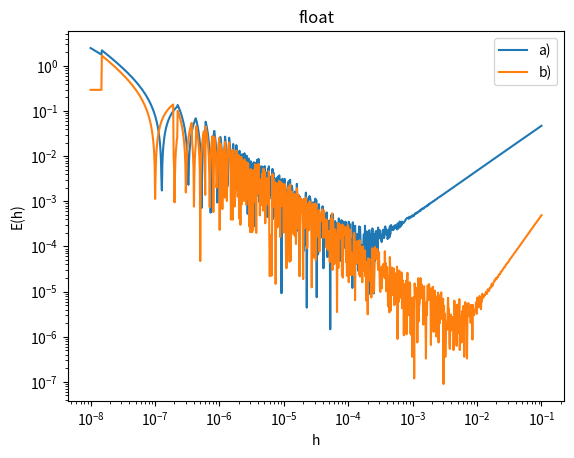
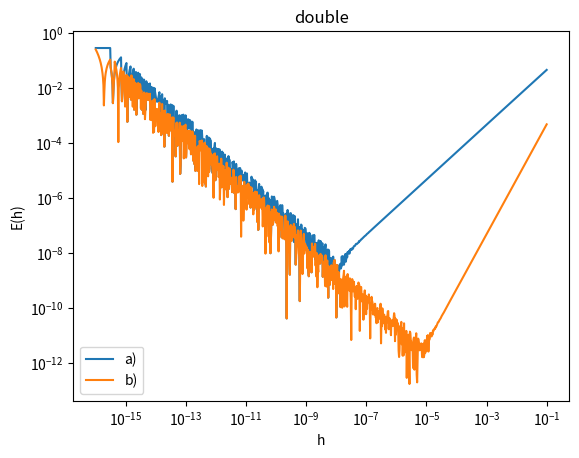

Python code for these plots, in order:
# Dominik Juszczyk
# Python 3.8
# Metody numeryczne, grupa nr 4
# Zadanie numeryczne NUM1

import sympy as sp
from numpy import *
from matplotlib import pyplot as plt


def a(fun, point, h, htype):
    x = point
    f2 = eval(fun)
    x = point + h
    f1 = eval(fun)
    return htype((f1 - f2) / h)


def b(fun, point, h, htype):
    x = point + h
    f1 = eval(fun)
    x = point - h
    f2 = eval(fun)
    return htype((f1 - f2) / (2 * h))


def error(fun, point, h, htype, appr):
    x = sp.Symbol('x')
    derivative = sp.diff(fun, x)
    result = htype(derivative.evalf(subs={x: point}))
    return absolute(appr(fun, point, h, htype) - result)


def plot(fun, point, htype):
    if htype == float32:
        start = -8
        title = 'float'
    elif htype == float64:
        start = -16
        title = 'double'
    else:
        raise TypeError('wrong htype')

    plt.xscale('log')
    plt.yscale('log')

    xaxis = logspace(start, -1, num=1000, dtype=htype)      # endpoint=True, base=10
    ya = error(fun, point, xaxis, htype, a)
    yb = error(fun, point, xaxis, htype, b)
    plt.plot(xaxis, ya, label='a)')
    plt.plot(xaxis, yb, label='b)')

    plt.xlabel('h')
    plt.ylabel('E(h)')
    plt.title(title)
    plt.legend()
    plt.show()


plot('cos(x)', 0.3, float32)
plot('cos(x)', 0.3, float64)
